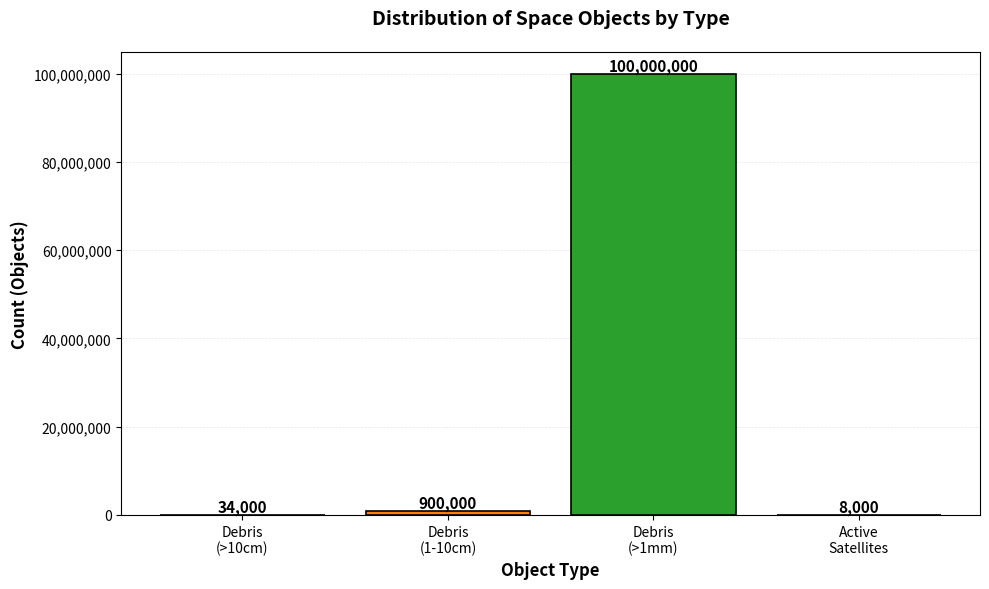

Python code for this plot:
"""
Distribution of Space Objects by Type
Based on research paper data on orbital debris detection
"""

import matplotlib.pyplot as plt
import numpy as np

# Data based on ESA and NASA estimates mentioned in the paper
# Section 1.1: The Crowded Cosmos
object_types = ['Debris\n(>10cm)', 'Debris\n(1-10cm)', 'Debris\n(>1mm)', 'Active\nSatellites']
object_counts = [34000, 900000, 100000000, 8000]

# Colors matching the reference image style
colors = ['#1f77b4', '#ff7f0e', '#2ca02c', '#d62728']

# Create figure
fig, ax = plt.subplots(figsize=(10, 6))

# Create bar chart
bars = ax.bar(object_types, object_counts, color=colors, edgecolor='black', linewidth=1.2)

# Add value labels on top of bars
for bar in bars:
    height = bar.get_height()
    ax.text(bar.get_x() + bar.get_width()/2., height,
            f'{int(height):,}',
            ha='center', va='bottom', fontsize=11, fontweight='bold')

# Customize the plot
ax.set_ylabel('Count (Objects)', fontsize=12, fontweight='bold')
ax.set_xlabel('Object Type', fontsize=12, fontweight='bold')
ax.set_title('Distribution of Space Objects by Type', fontsize=14, fontweight='bold', pad=20)

# Format y-axis to show values in scientific notation for readability
ax.ticklabel_format(style='plain', axis='y')
ax.yaxis.set_major_formatter(plt.FuncFormatter(lambda x, p: f'{int(x):,}'))

# Add grid for better readability
ax.grid(axis='y', alpha=0.3, linestyle='--', linewidth=0.5)
ax.set_axisbelow(True)

# Adjust layout
plt.tight_layout()

# Save the figure
plt.savefig('distribution_space_objects.png', dpi=300, bbox_inches='tight')
print("[SUCCESS] Graph saved: distribution_space_objects.png")

# Display the plot
plt.show()
